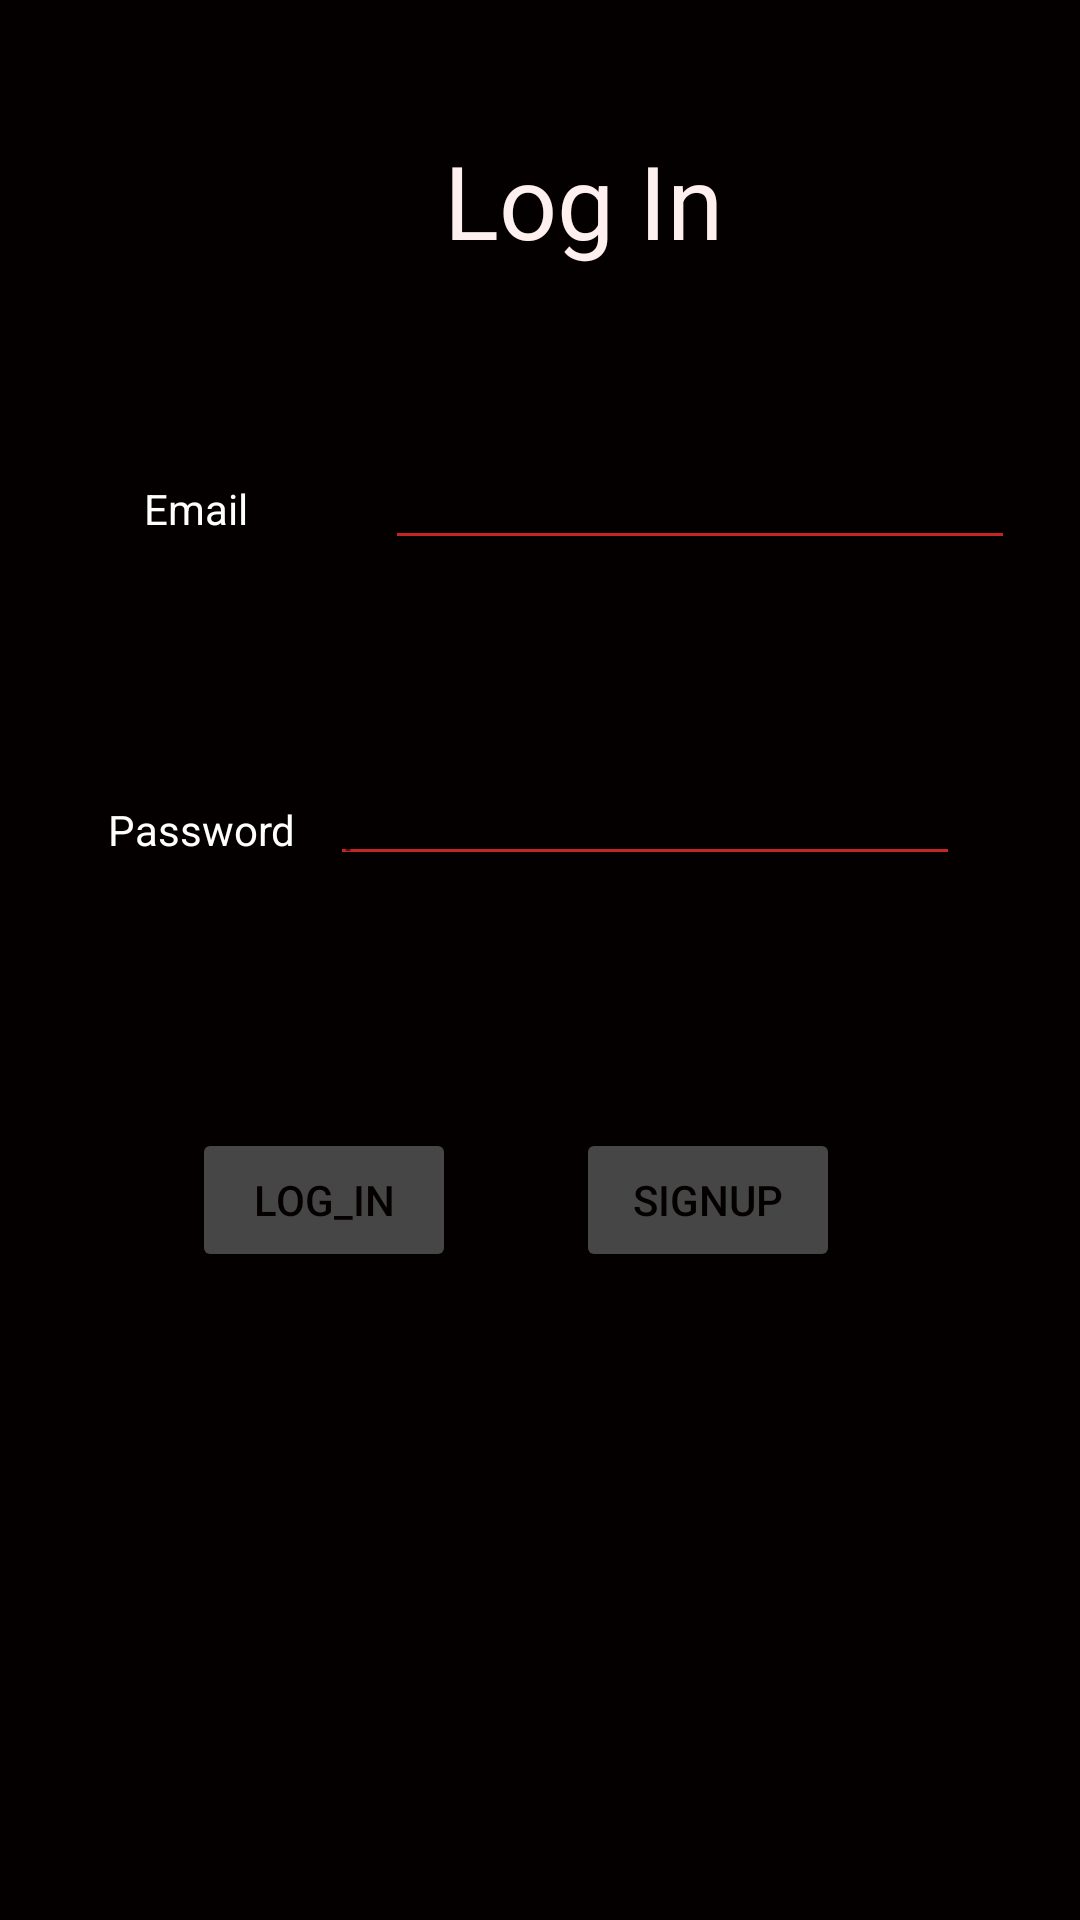

Here is an Android app screen rendered from its layout file. Give the layout XML and the strings, colors and styles it references.
<!-- AndroidManifest.xml: application theme Theme.DemoOne -->
<!-- res/layout/activity_log_in.xml -->
<?xml version="1.0" encoding="utf-8"?>
<androidx.constraintlayout.widget.ConstraintLayout xmlns:android="http://schemas.android.com/apk/res/android"
    xmlns:app="http://schemas.android.com/apk/res-auto"
    xmlns:tools="http://schemas.android.com/tools"
    android:layout_width="match_parent"
    android:layout_height="match_parent"
    android:background="@color/BlackRed"
    tools:context=".activities.LogInActivity">

    <EditText
        android:id="@+id/loginTextEmailAddress"
        android:layout_width="wrap_content"
        android:layout_height="wrap_content"
        android:layout_marginStart="44dp"
        android:layout_marginTop="56dp"
        android:backgroundTint="@color/PrimaryRedAndLogo"
        android:ems="10"
        android:hint="email"
        android:inputType="textEmailAddress"
        android:textColor="@color/white"
        app:layout_constraintEnd_toEndOf="parent"
        app:layout_constraintHorizontal_bias="0.077"
        app:layout_constraintStart_toEndOf="@+id/emailLoginTextView"
        app:layout_constraintTop_toBottomOf="@+id/loginTextView" />

    <TextView
        android:id="@+id/emailLoginTextView"
        android:layout_width="wrap_content"
        android:layout_height="wrap_content"
        android:layout_marginStart="48dp"
        android:layout_marginTop="160dp"
        android:text="Email"
        android:textColor="@color/white"
        app:layout_constraintStart_toStartOf="parent"
        app:layout_constraintTop_toTopOf="parent" />

    <TextView
        android:id="@+id/passwordLoginTextView"
        android:layout_width="wrap_content"
        android:layout_height="wrap_content"
        android:layout_marginStart="36dp"
        android:layout_marginTop="88dp"
        android:text="Password"
        android:textColor="@color/white"
        app:layout_constraintStart_toStartOf="parent"
        app:layout_constraintTop_toBottomOf="@+id/emailLoginTextView" />

    <EditText
        android:id="@+id/loginTextPassword"
        android:layout_width="wrap_content"
        android:layout_height="wrap_content"
        android:layout_marginTop="64dp"
        android:backgroundTint="@color/PrimaryRedAndLogo"
        android:ems="10"
        android:hint="password"
        android:inputType="textPassword"
        android:textColor="@color/white"
        app:layout_constraintEnd_toEndOf="parent"
        app:layout_constraintHorizontal_bias="0.224"
        app:layout_constraintStart_toEndOf="@+id/passwordLoginTextView"
        app:layout_constraintTop_toBottomOf="@+id/loginTextEmailAddress" />

    <Button
        android:id="@+id/loginButton"
        android:layout_width="wrap_content"
        android:layout_height="wrap_content"
        android:layout_marginStart="64dp"
        android:layout_marginTop="84dp"
        android:text="log_in"
        app:layout_constraintStart_toStartOf="parent"
        app:layout_constraintTop_toBottomOf="@+id/loginTextPassword"
        tools:text="log_in" />

    <TextView
        android:id="@+id/loginTextView"
        android:layout_width="wrap_content"
        android:layout_height="wrap_content"
        android:layout_marginStart="148dp"
        android:layout_marginTop="44dp"
        android:background="@color/BlackRed"
        android:text="Log In"
        android:textColor="@color/LightestGrey"
        android:textSize="34sp"
        app:layout_constraintStart_toStartOf="parent"
        app:layout_constraintTop_toTopOf="parent" />

    <Button
        android:id="@+id/loginSignUpButton"
        android:layout_width="wrap_content"
        android:layout_height="wrap_content"
        android:layout_marginTop="84dp"
        android:layout_marginEnd="80dp"
        android:text="signup"
        app:layout_constraintEnd_toEndOf="parent"
        app:layout_constraintHorizontal_bias="1.0"
        app:layout_constraintStart_toEndOf="@+id/loginButton"
        app:layout_constraintTop_toBottomOf="@+id/loginTextPassword" />

    <TextView
        android:id="@+id/verifyText"
        android:layout_width="wrap_content"
        android:layout_height="wrap_content"
        android:layout_marginStart="272dp"
        android:layout_marginTop="1dp"
        android:text="Verify"
        app:layout_constraintStart_toStartOf="parent"
        app:layout_constraintTop_toBottomOf="@+id/loginTextPassword" />

</androidx.constraintlayout.widget.ConstraintLayout>
<!-- resources referenced by this layout -->
<resources>
  <color name="BlackRed">#050000</color>
  <color name="LightestGrey">#FFF0F0</color>
  <color name="PrimaryRedAndLogo">#C62525</color>
  <color name="white">#FFFFFFFF</color>
  <style name="Theme.DemoOne" parent="Theme.MaterialComponents.DayNight.NoActionBar">
          
          <item name="colorPrimary">@color/PrimaryRedAndLogo</item>
  
          
          <item name="colorPrimaryVariant">@color/CoreGreen</item>
  
          
          <item name="colorOnPrimary">@color/white</item>
  
          
          <item name="colorError">@color/PrimaryRedMedium</item>
          <item name="colorOnError">@color/PrimaryRedDarker</item>
  
          
          <item name="colorSurface">@color/DarkerBlue</item>
  
          
          <item name="colorOnSurface">@color/LightGrey</item>
  
          
          <item name="android:colorBackground">@color/BlueGrey</item>
  
          
          <item name="android:statusBarColor">@color/DarkerBlue</item>
  
          
          <item name="android:background">@color/Transparent</item>
  
          
          <item name="android:colorButtonNormal">@color/DarkGrey</item>
  
          
          <item name="android:textColor">@color/BlackRed</item>
  
          
          <item name="colorSecondary">@color/GoldPopMedium</item>
  
          
          <item name="colorSecondaryVariant">@color/GoldPopDark</item>
  
          
          <item name="colorOnSecondary">@color/CoreGreen</item>
  
      </style>
  &gt;&gt;&gt;&gt;&gt;&gt;&gt; 10b085ae79cc49c6b33a824be20cc6ef6bb99b82
  <color name="CoreGreen">#1E9E1E</color>
  <color name="PrimaryRedMedium">#C87A7A</color>
  <color name="PrimaryRedDarker">#840000</color>
  <color name="DarkerBlue">#092975</color>
  <color name="LightGrey">#DBCECE</color>
  <color name="BlueGrey">#848484</color>
  <color name="Transparent">#00FFFFFF</color>
  <color name="DarkGrey">#464646</color>
  <color name="GoldPopMedium">#C69025</color>
  <color name="GoldPopDark">#AE7400</color>
</resources>
